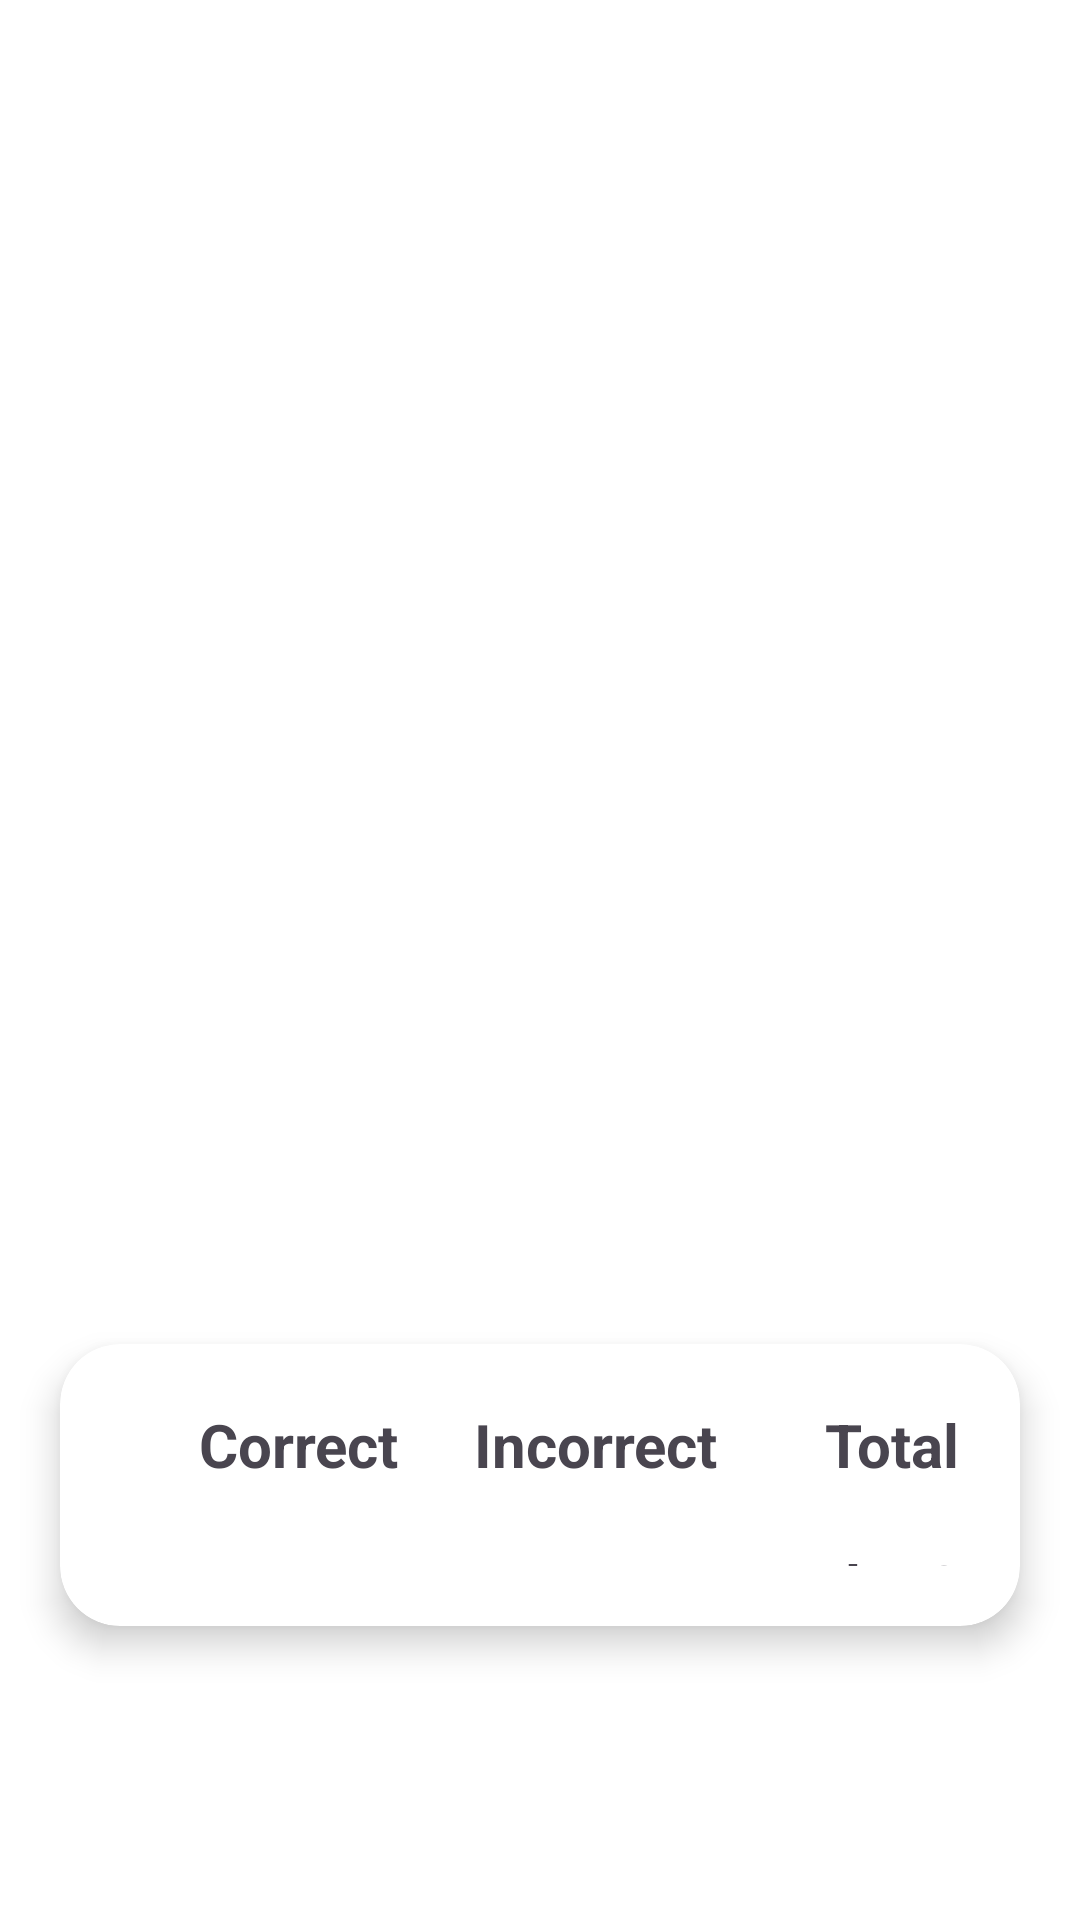

Layout XML and referenced resources for this Android screen:
<!-- AndroidManifest.xml: application theme Theme.EcoPlay_Front -->
<!-- res/layout/activity_result.xml -->
<?xml version="1.0" encoding="utf-8"?>
<androidx.constraintlayout.widget.ConstraintLayout xmlns:android="http://schemas.android.com/apk/res/android"
    xmlns:app="http://schemas.android.com/apk/res-auto"
    xmlns:tools="http://schemas.android.com/tools"
    android:layout_width="match_parent"
    android:layout_height="match_parent"
    android:background="@color/background_color"
    tools:context="com.example.ecoplay_front.view.ResultActivity">

    <androidx.constraintlayout.widget.ConstraintLayout
        android:layout_width="match_parent"
        android:layout_height="0dp"
        app:layout_constraintBottom_toTopOf="@id/btnHome">

        <androidx.cardview.widget.CardView
            android:layout_width="match_parent"
            android:layout_height="match_parent"
            android:layout_margin="20dp"
            app:cardCornerRadius="20dp"
            app:cardElevation="7dp"
            app:layout_constraintTop_toTopOf="parent">

            <LinearLayout
                android:layout_width="match_parent"
                android:layout_height="wrap_content"
                android:layout_marginTop="20dp"
                android:orientation="vertical">

                <LinearLayout
                    android:id="@+id/ll_linearLayout"
                    android:layout_width="match_parent"
                    android:layout_height="wrap_content"
                    android:layout_marginStart="10dp"
                    android:layout_marginEnd="10dp"
                    android:gravity="center"
                    android:orientation="horizontal"
                    app:layout_constraintTop_toTopOf="parent">

                    <TextView
                        android:id="@+id/tvCorrectCount"
                        android:layout_width="0dp"
                        android:layout_height="match_parent"
                        android:layout_marginStart="15dp"
                        android:layout_weight="2"
                        android:gravity="end"
                        android:text="Correct"
                        android:textSize="20sp"
                        android:textStyle="bold" />

                    <TextView
                        android:id="@+id/tvIncorrectCount"

                        android:layout_width="0dp"
                        android:layout_height="wrap_content"
                        android:layout_weight="3"
                        android:gravity="center"
                        android:text="Incorrect"
                        android:textSize="20sp"
                        android:textStyle="bold" />



                    <TextView
                        android:id="@+id/tvTotalQuestions"

                        android:layout_width="0dp"
                        android:layout_height="wrap_content"
                        android:layout_weight="1.5"
                        android:gravity="center"
                        android:text="Total"
                        android:textSize="20sp"
                        android:textStyle="bold" />
                </LinearLayout>

                <TextView
                    android:id="@+id/tvTotalScore"
                    android:layout_width="match_parent"
                    android:layout_height="wrap_content"
                    android:layout_margin="20dp"
                    android:gravity="end"
                    android:text="Total: 12"
                    android:textSize="20sp"
                    android:textStyle="bold" />

            </LinearLayout>
        </androidx.cardview.widget.CardView>

    </androidx.constraintlayout.widget.ConstraintLayout>

    <androidx.appcompat.widget.AppCompatButton
        android:id="@+id/btnHome"
        android:layout_width="match_parent"
        android:layout_height="wrap_content"
        android:layout_marginStart="20dp"
        android:layout_marginEnd="20dp"
        android:layout_marginBottom="30dp"
        android:background="@drawable/blue_solid_button_bg"
        android:text="Home"
        android:textColor="@color/white"
        android:textAllCaps="false"
        android:textSize="20sp"
        android:textStyle="bold"
        app:layout_constraintBottom_toBottomOf="parent"
        />



</androidx.constraintlayout.widget.ConstraintLayout>
<!-- resources referenced by this layout -->
<resources>
  <color name="background_color">#FFFFFF</color>
  <color name="white">#FFFFFFFF</color>
  <style name="Theme.EcoPlay_Front" parent="Base.Theme.EcoPlay_Front" />
  <style name="Base.Theme.EcoPlay_Front" parent="Theme.Material3.DayNight.NoActionBar">
  
          
          
      </style>
</resources>
